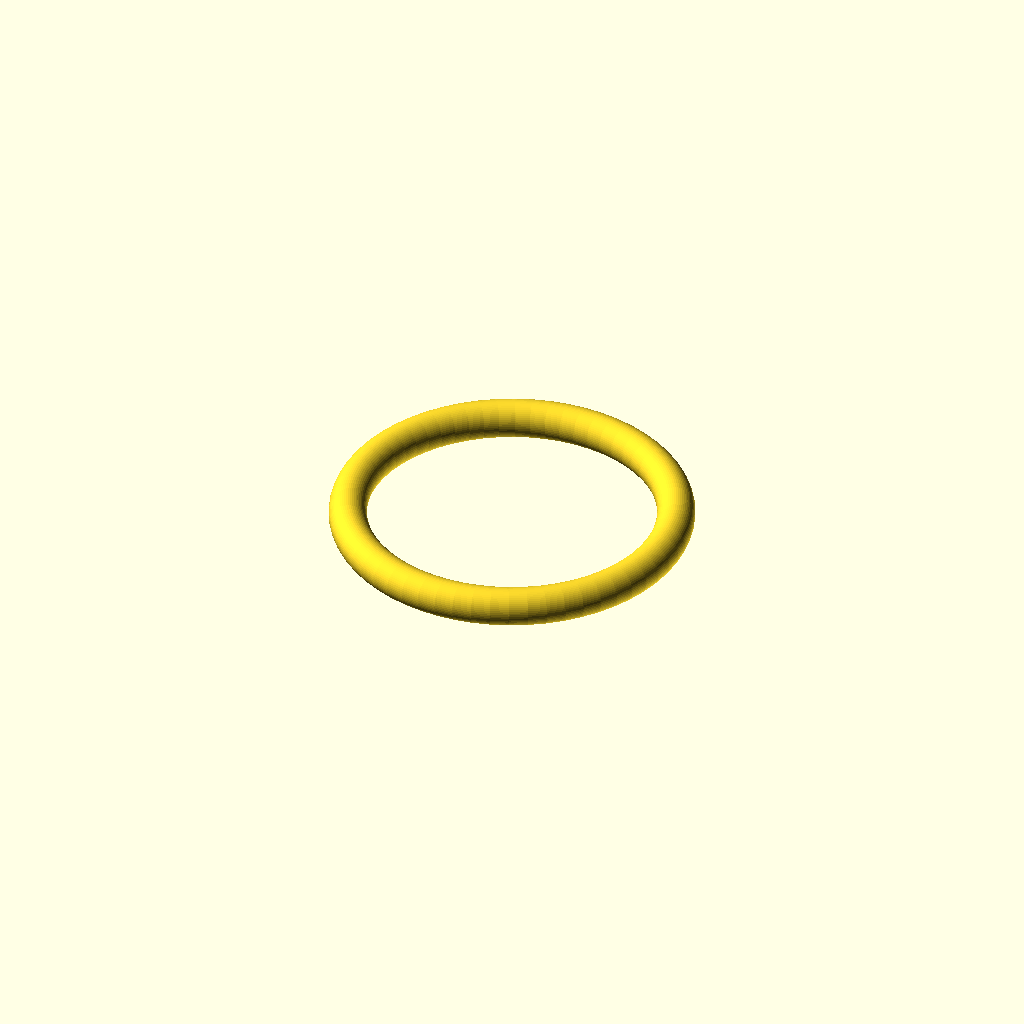
Cell 1: rendered with the file's own defaults.
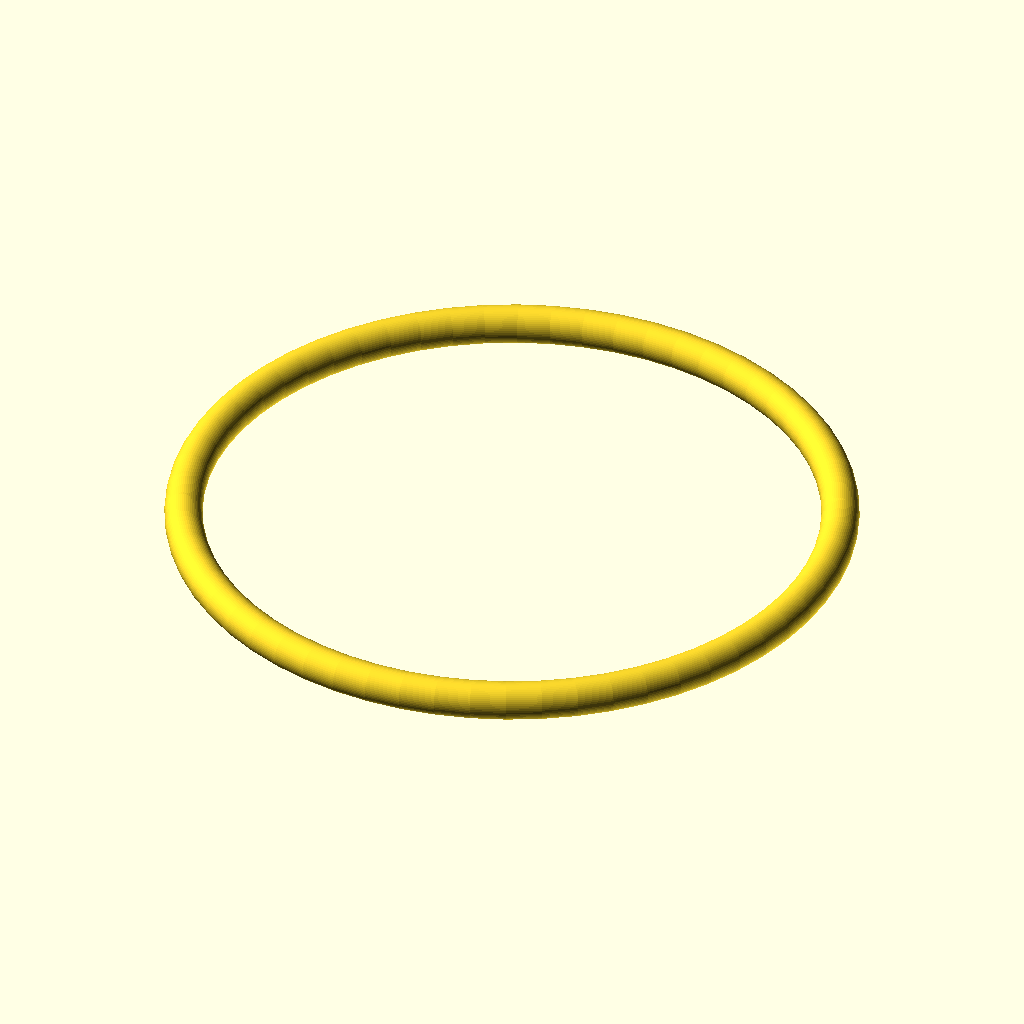
Cell 2: the same model with R = 120.
One fixed orthographic camera (rotation 55°, 0°, 25°; colour scheme Cornfield) for every cell.
Source of the model, examples/11_closed_loop.scad:
// 11_closed_loop — a closed path.
//
// The closed machinery has existed since Phase 1 and was never reachable: the
// holonomy absorption in ut_stations, the cap-suppressing wrap in ut_mesh, and
// SPINE-2's closed contiguity check were all built and all correct. What was
// missing was a way to ask for one, a test, and the STATION-7 fix.
//
// Closed paths are reachable through ut_spine ONLY. ut_polyline refuses them
// explicitly, and ut_turtle and ut_curve have no `closed` parameter at all
// (--hardwarnings turns passing one into an error). Wiring `closed` through the
// other frontends raises a real question each -- what IS a closed turtle
// program? -- and is deliberately not answered yet.
//
// WHAT A CLOSED TUBE IS: its lumen is a SEALED INTERNAL CAVITY. CGAL reports
// `Volumes: 3` -- the outside, the material, and the trapped bore -- which is
// geometrically correct and means the part is useless until something breaches
// it. That is a property of the topology, not a defect.
//
// The frame is transported all the way round and the loop holonomy is measured,
// absorbed against the profile's rotational symmetry, and distributed by
// arclength, so the seam meets itself exactly. Measured residual: 0 degrees.

// clang-format off
use <../src/uniTube.scad>;
// clang-format on

$fa = 6;
$fs = 0.5;

R = 60;

module part()
{
    // Four quarter arcs about the origin, tangent-continuous, closing on themselves.
    loop = ut_spine(
        [
            ut_arc([ 0, 0, 0 ], [ 1, 0, 0 ], [ 0, 1, 0 ], R, 90),
            ut_arc([ 0, 0, 0 ], [ 0, 1, 0 ], [ -1, 0, 0 ], R, 90),
            ut_arc([ 0, 0, 0 ], [ -1, 0, 0 ], [ 0, -1, 0 ], R, 90),
            ut_arc([ 0, 0, 0 ], [ 0, -1, 0 ], [ 1, 0, 0 ], R, 90),
        ],
        closed = true);

    ut_tube(loop, ut_round(od = 14, wall = 2));
}

part();
Parameter table extracted from the source (name, type, default, range or options):
R: number, default 60
